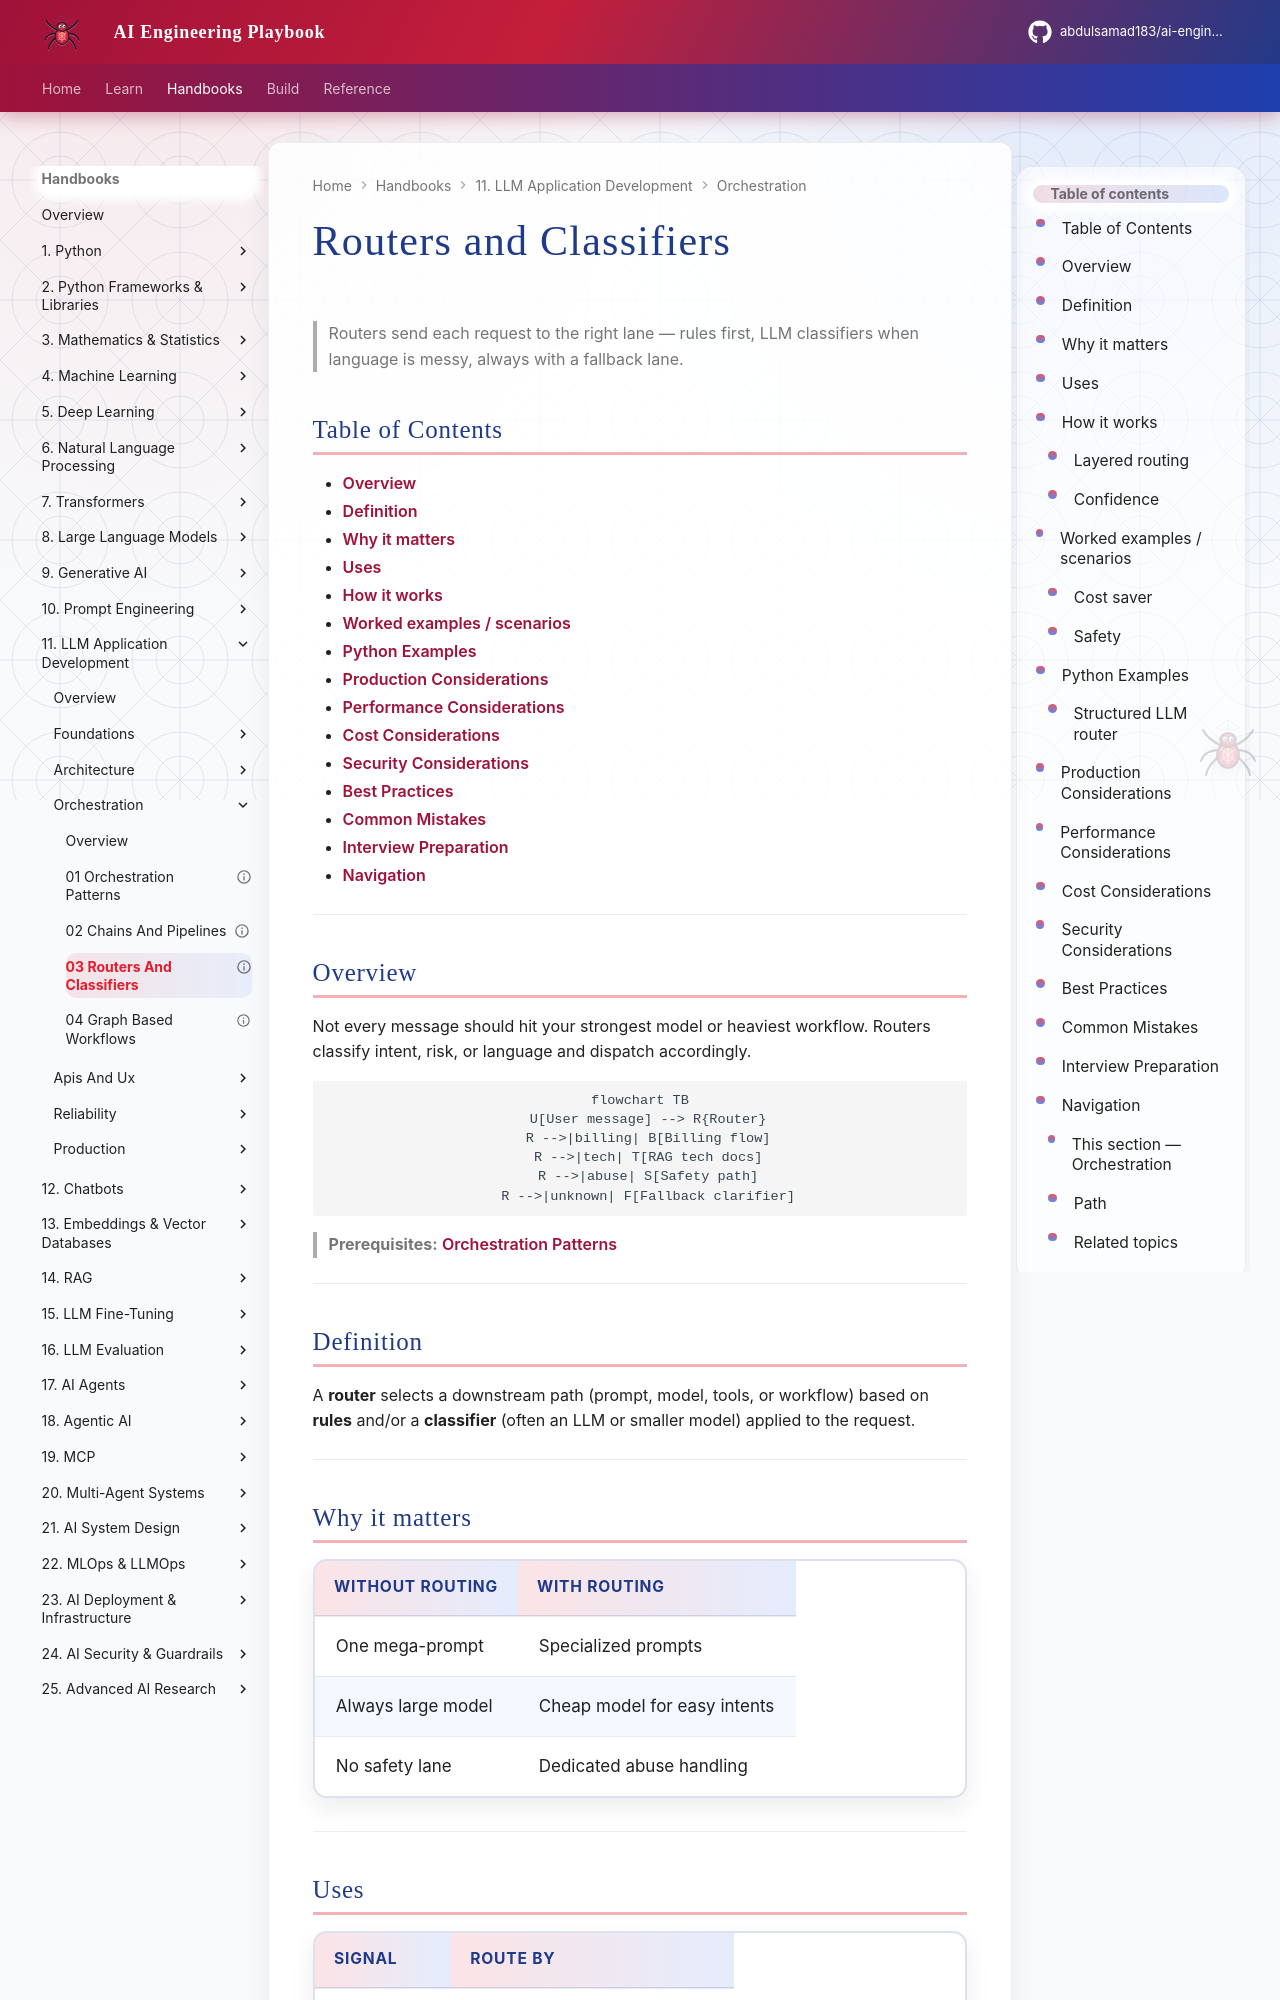

repository: abdulsamad183/ai-engineering-playbook · page: domains/llm-application-development/orchestration/03-routers-and-classifiers/index.html · generator: mkdocs

---
title: "Routers and Classifiers"
description: "Route user requests to the right model, prompt, tool, or workflow using rules and LLM classifiers — with confidence thresholds and fallbacks."
domain: llm-application-development
tags: [llm-application-development, orchestration, routing, classification]
status: published
created: 2026-08-12
updated: 2026-08-12
version: "1.0"
related:
  - 01-orchestration-patterns.md
  - 02-chains-and-pipelines.md
  - ../reliability/04-graceful-degradation.md
  - ../../prompt-engineering/craft/01-prompt-patterns.md
---

# Routers and Classifiers

> Routers send each request to the right lane — rules first, LLM classifiers when language is messy, always with a fallback lane.

## Table of Contents

- [Overview](#overview)
- [Definition](#definition)
- [Why it matters](#why-it-matters)
- [Uses](#uses)
- [How it works](#how-it-works)
- [Worked examples / scenarios](#worked-examples-scenarios)
- [Python Examples](#python-examples)
- [Production Considerations](#production-considerations)
- [Performance Considerations](#performance-considerations)
- [Cost Considerations](#cost-considerations)
- [Security Considerations](#security-considerations)
- [Best Practices](#best-practices)
- [Common Mistakes](#common-mistakes)
- [Interview Preparation](#interview-preparation)
- [Navigation](#navigation)

---

## Overview

Not every message should hit your strongest model or heaviest workflow. Routers classify intent, risk, or language and dispatch accordingly.

```mermaid
flowchart TB
  U[User message] --> R{Router}
  R -->|billing| B[Billing flow]
  R -->|tech| T[RAG tech docs]
  R -->|abuse| S[Safety path]
  R -->|unknown| F[Fallback clarifier]
```

> **Prerequisites:** [Orchestration Patterns](01-orchestration-patterns.md)

---
